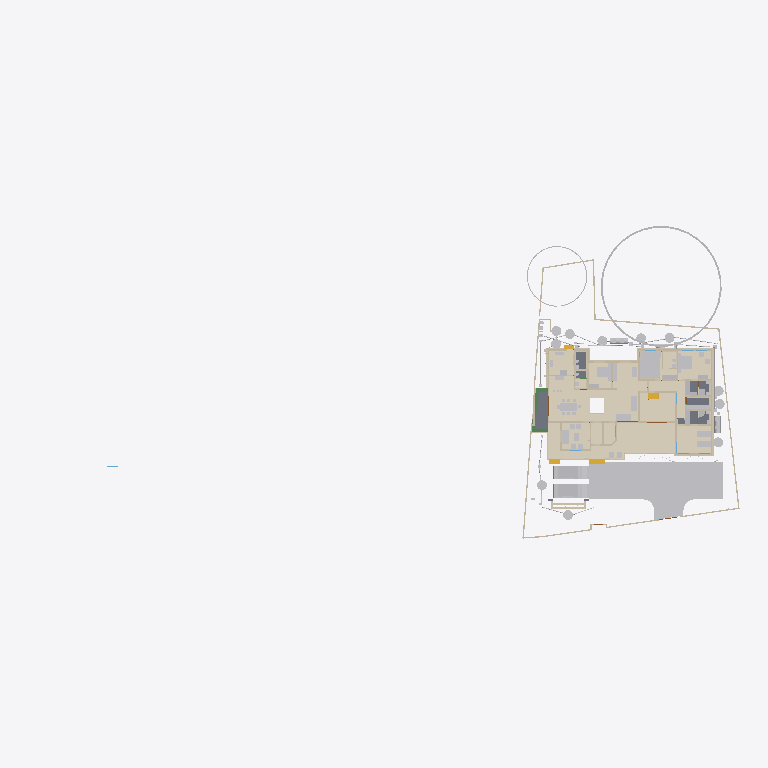
Plan cut of the same IFC building model at storey '00' (level 0.00 m, cut at 1.40 m), seen from above with north up, elements coloured by IFC class (only those large enough to see are counted): 46 other elements (light grey), 45 walls (beige), 15 coverings (cream), 5 slabs (grey), 4 stair flights (yellow), 3 beams (green). Cut surfaces are drawn darker.
Extent 101.4 m × 45.0 m × 24.6 m (x, y, z). Storeys (10): Footing at -0.87 m; 00 at 0.00 m; Verandah at 0.00 m; Plumbing at 0.00 m; Electrical at 0.00 m; GF at 0.45 m; GFLintel at 2.55 m; FF at 3.45 m; schedule at 5.00 m; FFtop at 5.70 m. Elements (1151): 279 IfcWall, 250 IfcBeam, 84 IfcPipeSegment, 63 IfcFurniture, 53 IfcWindow, 50 IfcDoor, 50 IfcReinforcingBar, 48 IfcCovering, 44 IfcColumn, 29 IfcGeographicElement, 23 IfcDistributionChamberElement, 23 IfcLightFixture.

HEADER;
FILE_DESCRIPTION(('ViewDefinition[DesignTransferView]'),'2;1');
FILE_NAME('Sreekesh.ifc','2026-04-21T13:15:31+05:30',(),(),'IfcOpenShell 0.8.5','Bonsai 0.8.5','Nobody');
FILE_SCHEMA(('IFC4X3'));
ENDSEC;
DATA;
#1=IFCPROJECT('0aPvmvJuf5owphcfiKWAsN',$,'My Project',$,$,$,$,(#14,#26),#9);
#30=IFCSITE('3jTVXq97zE2OZTfzZH9iYT',$,'My Site',$,$,#53,$,$,$,$,$,$,$,$);
#211744=IFCSITE('2pH2ecD1v9bgK8psTEcl$_',$,'Site',$,$,#211760,#211754,$,$,(8,52,49,300000),(76,38,36,300000),$,$,$);
#36=IFCBUILDING('3Bt1MypEf4fuqFfshm9kTs',$,'My Building',$,$,#59,$,$,$,$,$,$);
#333137=IFCBUILDING('2u05Cn$TD6OPdaLJzvNsxO',$,'GFWall',$,$,#333157,$,$,$,$,$,$);
#339211=IFCBUILDING('002Xt49mzDahM74jmffgUi',$,'GF-P',$,$,#339231,$,$,$,$,$,$);
#42=IFCBUILDINGSTOREY('3Yt8GBe1vE1Byt_$JKaQnQ',$,'GF',$,$,#7313,$,$,$,$);
#8023=IFCBUILDINGSTOREY('3LNq90aff4Xhn4xfthWyFx',$,'00',$,$,#8039,$,$,$,$);
#71986=IFCBUILDINGSTOREY('1ZF$IMkzjA5efl8XVVA8ry',$,'FFtop',$,$,#72046,$,$,$,$);
#72129=IFCBUILDINGSTOREY('1Nt2vvvNTB5u0X$NIke4ti',$,'GFLintel',$,$,#280967,$,$,$,$);
#83382=IFCBUILDINGSTOREY('2do7yjy$r1eOSN7_GxsK9f',$,'FF',$,$,#83409,$,$,$,$);
#301077=IFCBUILDINGSTOREY('1n3LFyF6X708Cvo1r86gbR',$,'Footing',$,$,#301097,$,$,$,$);
#360055=IFCBUILDINGSTOREY('2kU8qRmBnF7foRmD37T33I',$,'Verandah',$,$,#360071,$,$,$,$);
#367233=IFCBUILDINGSTOREY('3r39yX7tr10xAjP1zlM9FN',$,'Plumbing',$,$,#367249,$,$,$,$);
#436766=IFCBUILDINGSTOREY('2CUKbd$of0Yx1yz6tYDaJY',$,'schedule',$,$,#436793,$,$,$,$);
#442969=IFCBUILDINGSTOREY('0sffW$JV12jOzJZIPBAWvQ',$,'Electrical',$,$,#442985,$,$,$,$);
#363541=IFCCOURSE('0hYJyXEsXANxqeScN2ddTn',$,'Course',$,$,#364727,#363556,$,$);
#330851=IFCCOVERING('3kms8ObvT2A83v6EkiQCtZ',$,'Covering',$,$,#332110,#330862,$,$);
#345031=IFCCOVERING('3RPlCoLTXEkg2LQ5VmhLHT',$,'Covering',$,$,#361378,#345042,$,$);
#339298=IFCCOVERING('0RcNbxwC1BPO6vPsSe5hv0',$,'Covering',$,$,#339326,#339309,$,$);
#344036=IFCCOVERING('0d2zgKDdP8dwFGBu$GD38F',$,'Covering',$,$,#344995,#344047,$,$);
#158109=IFCGEOGRAPHICELEMENT('1ICn9VC11DLu$jSeyjW6na',$,'GeographicElement',$,$,#159277,#158141,$,$);
#344009=IFCCOVERING('2wUE701ff3ZBcv_UhuFthK',$,'Covering',$,$,#344035,#344020,$,$);
#339327=IFCCOVERING('2gdKm_COPCGQt2$pqnEIyy',$,'Covering',$,$,#339363,#339338,$,$);
#146729=IFCVEHICLE('0zRPRsukT96P6cuFPGiKs1',$,'Vehicle',$,$,#189086,#146742,$,$);
#343848=IFCCOVERING('0UuWKOFoDDYvmplRYi7h7d',$,'Covering',$,$,#343876,#343859,$,$);
#70155=IFCVEHICLE('3fs_92XJnE9xh12t4cEAUA',$,'Vehicle',$,$,#189081,#70187,$,$);
#330794=IFCSLAB('2m4RWmARb8ng3Ygm017ww6',$,'Slab',$,$,#332135,#330805,$,$);
#343982=IFCCOVERING('3pEdpTjbjFLQ$oJNw_068r',$,'Covering',$,$,#428634,#343993,$,$);
#343931=IFCCOVERING('0kYX189Jf7CBGn9ceIdHnd',$,'Covering',$,$,#343981,#343942,$,$);
#396658=IFCEARTHWORKSFILL('2kmR9kAlrAR8iK2Kv7W0RA',$,'Slab',$,$,#396867,#396657,$,.BACKFILL.);
#309133=IFCWALL('2VcyNDgMn9VgDTDYN_$YR$',$,'Wall',$,$,#315096,#309144,$,$);
#343877=IFCCOVERING('3Wi1uDf0TEzBEG7DUo_LFE',$,'Covering',$,$,#343903,#343888,$,$);
#66022=IFCWALL('2FUeR5sFb9uwjJGdeVWABU',$,'Wall',$,$,#431152,#66028,$,$);
#343904=IFCCOVERING('2DZod39rv4RxPbk5$8U$JL',$,'Covering',$,$,#344990,#343915,$,$);
#330504=IFCSLAB('03xIm3ukzAoQYSdD2H4JTp',$,'Slab',$,$,#330534,#330515,$,$);
#330623=IFCSLAB('2hl_cfSjf0sAYKs4IehkNU',$,'Slab',$,$,#330653,#330634,$,$);
#411113=IFCFURNITURE('24hcVyXrH4tf35GE4proyw',$,'Furniture',$,$,#412590,#411112,$,$);
#411894=IFCFURNITURE('1aP3zeWsL0ZQXEuRipuWXs',$,'Furniture',$,$,#412425,#411893,$,$);
#158156=IFCGEOGRAPHICELEMENT('2JlHSkVhjCZPlJyc1W8A6K',$,'GeographicElement',$,$,#159282,#158188,$,$);
#330654=IFCSLAB('0zeqns1fb6GQhZZBUNJUl9',$,'Slab',$,$,#332120,#330665,$,$);
#65997=IFCWALL('1DC2$ngnnDR8Q9h6mAR0js',$,'Wall',$,$,#345521,#66003,$,$);
#330680=IFCSLAB('2fqwCXX4D8Vwt6ELtzQYwL',$,'Slab',$,$,#332125,#330691,$,$);
#356144=IFCCOVERING('1zMDy9b99F78g0pPFmqkhi',$,'Covering',$,$,#356212,#356160,$,$);
#406470=IFCFURNITURE('0TjK6ZDxX03eSWHk61hTjB',$,'Furniture',$,$,#412535,#406469,$,$);
#285749=IFCWALL('23M4dZECv7RPP4RWKkyrhY',$,'Wall.082',$,$,#435018,#285760,$,$);
#222195=IFCWALL('2ixJvC9dH599amejUM2w6G',$,'Wall',$,$,#293165,#222215,$,$);
#410350=IFCFURNITURE('36fJsTb99Eyh2vWH1pKTwS',$,'Furniture',$,$,#412305,#410349,$,$);
#3067=IFCWALL('3GZ$skLXf6OgGR8mfLciD_',$,'Wall',$,$,#333298,#3073,$,$);
#309107=IFCWALL('01iQiyD9jF981ZNgDvXuAr',$,'Wall',$,$,#315514,#309118,$,$);
#410217=IFCFURNITURE('17qZxJfnjAUwxgeyWuttn3',$,'Furniture',$,$,#412300,#410216,$,$);
#90359=IFCWALL('3p_Mlr$7n7WPwtZxEevqS4',$,'Wall',$,$,#333323,#90370,$,$);
#3520=IFCWALL('1kfIyPN_b4JPSDED46DDvv',$,'Wall',$,$,#333253,#3526,$,$);
#405120=IFCFURNITURE('1qta$LkA5AceF3Xp8O0QAN',$,'Furniture',$,$,#412435,#405119,$,$);
#406302=IFCFURNITURE('0QVhsRe3v2xh1mazg7g3pY',$,'Furniture',$,$,#412530,#406301,$,$);
#18348=IFCWALL('1c7n2BYDr8yh53xvaRXxqS',$,'Wall',$,$,#333238,#18359,$,$);
#497548=IFCTANK('3oAoB5BAv6UPrrU3xjv_yM',$,'Tank',$,$,#498215,#497561,$,$);
#408776=IFCFURNITURE('2bin7WsULDjPeLfYKRFVAv',$,'Furniture',$,$,#412375,#408775,$,$);
#409924=IFCFURNITURE('3pKgwG2ITCbQ1PcX8XbhFK',$,'Furniture',$,$,#412455,#409923,$,$);
#411646=IFCFURNITURE('0T3ErBLYfCbANjLJsek21j',$,'Furniture.012',$,$,#412420,#411645,$,$);
#332270=IFCBEAM('2xaS$r06b4vf3tMS9n7DUs',$,'Beam',$,$,#360247,#332289,$,$);
#369916=IFCCOVERING('3HWV9OZZz6DxRQIJbYTFsv',$,'Covering',$,$,#371503,#369932,$,$);
#41614=IFCSTAIRFLIGHT('3mjK21MVj5Wxp88atmNL9l',$,'StairFlight',$,$,#143920,#41646,$,2,1,0.150000005960464,0.25,.STRAIGHT.);
#497623=IFCWASTETERMINAL('34NU5aFADBEgYRsNmq3pIl',$,'WasteTerminal',$,$,#497862,#497635,$,$);
#497694=IFCWASTETERMINAL('1XuilkAkDB38OuZ8CHnFJv',$,'WasteTerminal',$,$,#497872,#497705,$,$);
#431884=IFCWASTETERMINAL('1OWuyMCJP2_OZApOQstq1c',$,'WasteTerminal',$,$,#434053,#431895,$,$);
#432857=IFCWASTETERMINAL('291ZfaJMX2QgzA0yx6Dgbh',$,'WasteTerminal',$,$,#433019,#432868,$,$);
#433626=IFCWASTETERMINAL('0Ad29SWDzBMQDSnJqygR91',$,'WasteTerminal',$,$,#434503,#433637,$,$);
#415580=IFCTANK('0zlhS4RPL7lRfPwGcdKWnU',$,'Tank',$,$,#498561,#415579,$,$);
#432078=IFCWASTETERMINAL('3_QFW0rpD0fOfz0D8Sh78w',$,'WasteTerminal',$,$,#432280,#432089,$,$);
#414475=IFCWASTETERMINAL('1uBGk1gxzE9hTrqFRynQQB',$,'WasteTerminal',$,$,#498220,#414474,$,$);
#226167=IFCWALL('1JVywoPUH41xuuLQv_Mf23',$,'Wall.082',$,$,#434788,#226178,$,$);
#414527=IFCWASTETERMINAL('0v1hqfc$r1$wf5R2fPkqwY',$,'WasteTerminal',$,$,#434498,#414526,$,$);
#345472=IFCWALL('0yhntx_XHBtOwqFxJIUy0e',$,'Wall.082',$,$,#345566,#345483,$,$);
#309159=IFCWALL('1V_dIHu1r0A9eGkskasoOA',$,'Wall',$,$,#316323,#309170,$,$);
#356399=IFCCOVERING('2Adp7p7Vr1eu_pEkAkRGdd',$,'Covering',$,$,#356451,#356433,$,$);
#447119=IFCFURNITURE('0cpUxHaRXB69Q$HVyNESLj',$,'Furniture',$,$,#447168,#447133,$,$);
#4009=IFCWALL('2lHSG51rHEfeNsY_Rnf304',$,'Wall',$,$,#333173,#4020,$,$);
#414421=IFCWASTETERMINAL('3h7h8u_I98lOH4BWXVcUCV',$,'WasteTerminal',$,$,#498596,#414420,$,$);
#285691=IFCWALL('3FXX66X1H7gQUhINB1ZqHj',$,'Wall.082',$,$,#434912,#285702,$,$);
#356625=IFCSTAIRFLIGHT('11NzQP0GP46gGH8bKAxyP$',$,'StairFlight',$,$,#483524,#356634,$,14,13,0.172999995095389,0.100000001490116,.STRAIGHT.);
#18042=IFCWALL('3bhXUDB39FaPZW_NASdZlT',$,'Wall',$,$,#333503,#18053,$,$);
#18016=IFCWALL('2qNYwIywzDnw0eOADeB3_0',$,'Wall',$,$,#333363,#18027,$,$);
#65947=IFCWALL('08s$eE7qfC1vtHJbeTdsNK',$,'Wall',$,$,#434943,#65953,$,$);
#434054=IFCWASTETERMINAL('07hSMs10X3ZeJiqirBTT1k',$,'WasteTerminal',$,$,#498591,#434065,$,$);
#18525=IFCWALL('2nl9frQ2v9fwHEG6jroVG1',$,'Wall',$,$,#333413,#18536,$,$);
#431417=IFCPIPESEGMENT('2Jbog8WJb7YeRM_yzNepbx',$,'PipeSegment',$,$,#431476,#431451,$,.FLEXIBLESEGMENT.);
#65878=IFCWALL('1RxXXtAKb3$uqm3spal5Ab',$,'Wall.049',$,$,#434824,#65884,$,$);
#110356=IFCWALL('3Jc2L501zCIf2lBfrewdbK',$,'Wall',$,$,#434868,#110367,$,$);
#18672=IFCWALL('0s5YaOi8jF58ocUKtzFB68',$,'Wall',$,$,#333183,#18683,$,$);
#8133=IFCWALL('2NV9tTUID8IOq7fV7oI$I_',$,'Wall',$,$,#149410,#8144,$,$);
#497595=IFCWASTETERMINAL('1nTxPfVaHFBO8bUwPLJflt',$,'WasteTerminal',$,$,#497622,#497607,$,$);
#18646=IFCWALL('20GHUXbGDFDBHE5XphavUy',$,'Wall',$,$,#333423,#18657,$,$);
#101757=IFCWALL('3Re5U6AfH5hRjhCU8HzlUQ',$,'Wall',$,$,#149415,#101777,$,$);
#18392=IFCWALL('2Hkjxieqv1Fue5ySQ6NeWL',$,'Wall',$,$,#333293,#18403,$,$);
#409252=IFCFURNITURE('0_rDbuDo58VxsMmqMXWGXl',$,'Furniture',$,$,#412380,#409251,$,$);
#411564=IFCFURNITURE('0yYwZAg3jFQvkxBxQ0MGp1',$,'Furniture',$,$,#412415,#411563,$,$);
#41688=IFCSTAIRFLIGHT('0VcD2gJAfBIuw$lMxDzKKO',$,'StairFlight',$,$,#283276,#118718,$,2,1,0.150000005960464,0.25,.STRAIGHT.);
#4072=IFCWALL('0Y3rN168r7Jxb0OqetfU7X',$,'Wall',$,$,#333448,#4083,$,$);
#18194=IFCWALL('1AbV9w0nLBfPekv$ii5eki',$,'Wall',$,$,#333348,#18205,$,$);
#406109=IFCFURNITURE('055N_$xmX9ZQbc0CYFtvE3',$,'Furniture',$,$,#412440,#406108,$,$);
#2872=IFCWALL('0VICnwrYLCM9IhHcjSiD9g',$,'Wall',$,$,#333268,#2879,$,$);
#120632=IFCWALL('2Lqjpf9Aj0Vh1iBvOWYUCR',$,'Wall',$,$,#333458,#120643,$,$);
#328180=IFCWALL('0ABhG_1I127Plb3g$lDZDb',$,'Wall',$,$,#360097,#328200,$,$);
#205023=IFCWALL('2UCXlaZiz9gRZ4iLCU3mzL',$,'Wall',$,$,#333473,#205034,$,$);
#3151=IFCWALL('2frHB1bR9FtP23RXamn7Ko',$,'Wall',$,$,#333488,#3162,$,$);
#308639=IFCWALL('0UYp14YpP1MAW0yCb4nw87',$,'Wall',$,$,#315836,#308650,$,$);
#4130=IFCWALL('1AvIXg7ED1P9NhJbZDV_E1',$,'Wall',$,$,#333378,#4141,$,$);
#327920=IFCBEAM('1u9voof95Cp8BkjJqPE6_U',$,'Beam',$,$,#360277,#327939,$,$);
#308821=IFCWALL('1i1s3DTsXFIxiXVYQrmqhu',$,'Wall',$,$,#317395,#308832,$,$);
#16913=IFCWALL('3FSYpd1tn9SgCqZ8sPMfkT',$,'Wall',$,$,#465675,#16924,$,$);
#327954=IFCBEAM('0sP03oSW15$QcfoTPLiBso',$,'Beam',$,$,#360297,#327973,$,$);
#436119=IFCPIPESEGMENT('0Ins4u5i19XO17trhKxKii',$,'PipeSegment',$,$,#436198,#436153,$,.FLEXIBLESEGMENT.);
#4251=IFCWALL('0Bt3ZVIAf4Xxxu9dLd3uEo',$,'Wall',$,$,#333208,#4262,$,$);
#411257=IFCFURNITURE('3InpbPAMj2MBzrSOMYlvHV',$,'Furniture',$,$,#412460,#411256,$,$);
#411752=IFCFURNITURE('3keQdM9i5FJ9JBwmsM_Qg3',$,'Furniture',$,$,#412395,#411751,$,$);
#475944=IFCFURNITURE('2h$xyDIVv6ngUxrtGwU453',$,'Furniture',$,$,#476079,#475953,$,$);
#2959=IFCWALL('3OEI3BHmD4XPtrMwXvI884',$,'Wall',$,$,#333218,#2970,$,$);
#79990=IFCSTAIRFLIGHT('1DnY2XVefC_QhnIFzju6yh',$,'StairFlight',$,$,#427783,#148959,$,$,$,$,$,$);
#24001=IFCWALL('3hphgpD2b28xqT53FPskSj',$,'Wall',$,$,#333408,#24012,$,$);
#309185=IFCWALL('1RTxTTrCL8QeAofqzjoycv',$,'Wall',$,$,#314935,#309196,$,$);
#431714=IFCPIPESEGMENT('0pd7DooWn6XeV5YB87AKZa',$,'PipeSegment',$,$,#498526,#431748,$,.FLEXIBLESEGMENT.);
#308743=IFCWALL('3Tnn_JHV999eTqU$lk38Gu',$,'Wall',$,$,#316036,#308754,$,$);
#356323=IFCCOVERING('0Kr30ECcLEcfNCKSKvTgbF',$,'Covering',$,$,#415779,#356375,$,$);
#23938=IFCWALL('0ZZEq2syzEPfO9qD2AQWDv',$,'Wall',$,$,#333523,#23949,$,$);
#18431=IFCWALL('0_Fa$t1jbFZejYJKQtXQPU',$,'Wall',$,$,#334104,#18442,$,$);
#413911=IFCSANITARYTERMINAL('3sA1eoE299ufpxJw1HaYmz',$,'SanitaryTerminal',$,$,#431247,#497682,$,$);
#487833=IFCELECTRICAPPLIANCE('1p4CeRyr5Ahfxe1LVhmrOv',$,'ElectricAppliance',$,$,#487888,#487862,'#02A',$);
#432166=IFCPIPESEGMENT('0tLcvRcXL2le8y4Ii9y0q8',$,'PipeSegment',$,$,#434483,#432200,$,.FLEXIBLESEGMENT.);
#414203=IFCSANITARYTERMINAL('1TZeRF9t54uwS6h95ZvvLS',$,'SanitaryTerminal',$,$,#431252,#414202,$,$);
#405275=IFCFURNITURE('0Tjm9jror8bPxG689sHAj8',$,'Furniture',$,$,#412315,#405274,$,$);
#407636=IFCFURNITURE('0VTCb1Evn558OH68N69Eaz',$,'Furniture',$,$,#412445,#407635,$,$);
#455671=IFCWALL('2YAlJNVev3pRllEdKZ4bs$',$,'Wall',$,$,#465105,#455718,$,$);
#431616=IFCPIPESEGMENT('11kLTOGtDDp9X3VHF1jqpK',$,'PipeSegment',$,$,#498521,#431650,$,.FLEXIBLESEGMENT.);
ENDSEC;
